Dataset: actual_training_testing_data (GitHub, rdk004/CNN_WBC_Classifier). Classes: basophil, eosinophil, erythroblast, immature granulocyte, lymphocyte, monocyte, neutrophil, thrombocyte.

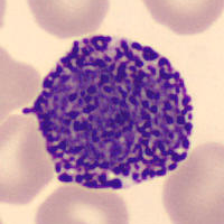
Label: basophil

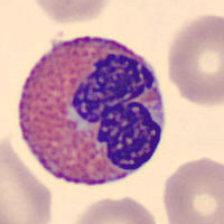
Label: eosinophil

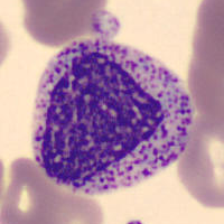
Label: immature granulocyte

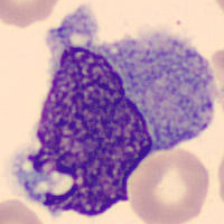
Label: monocyte

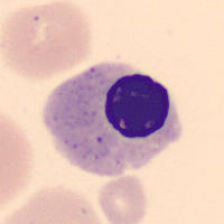
Label: erythroblast

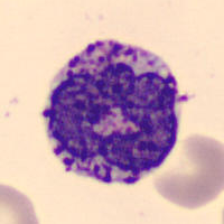
Label: basophil
